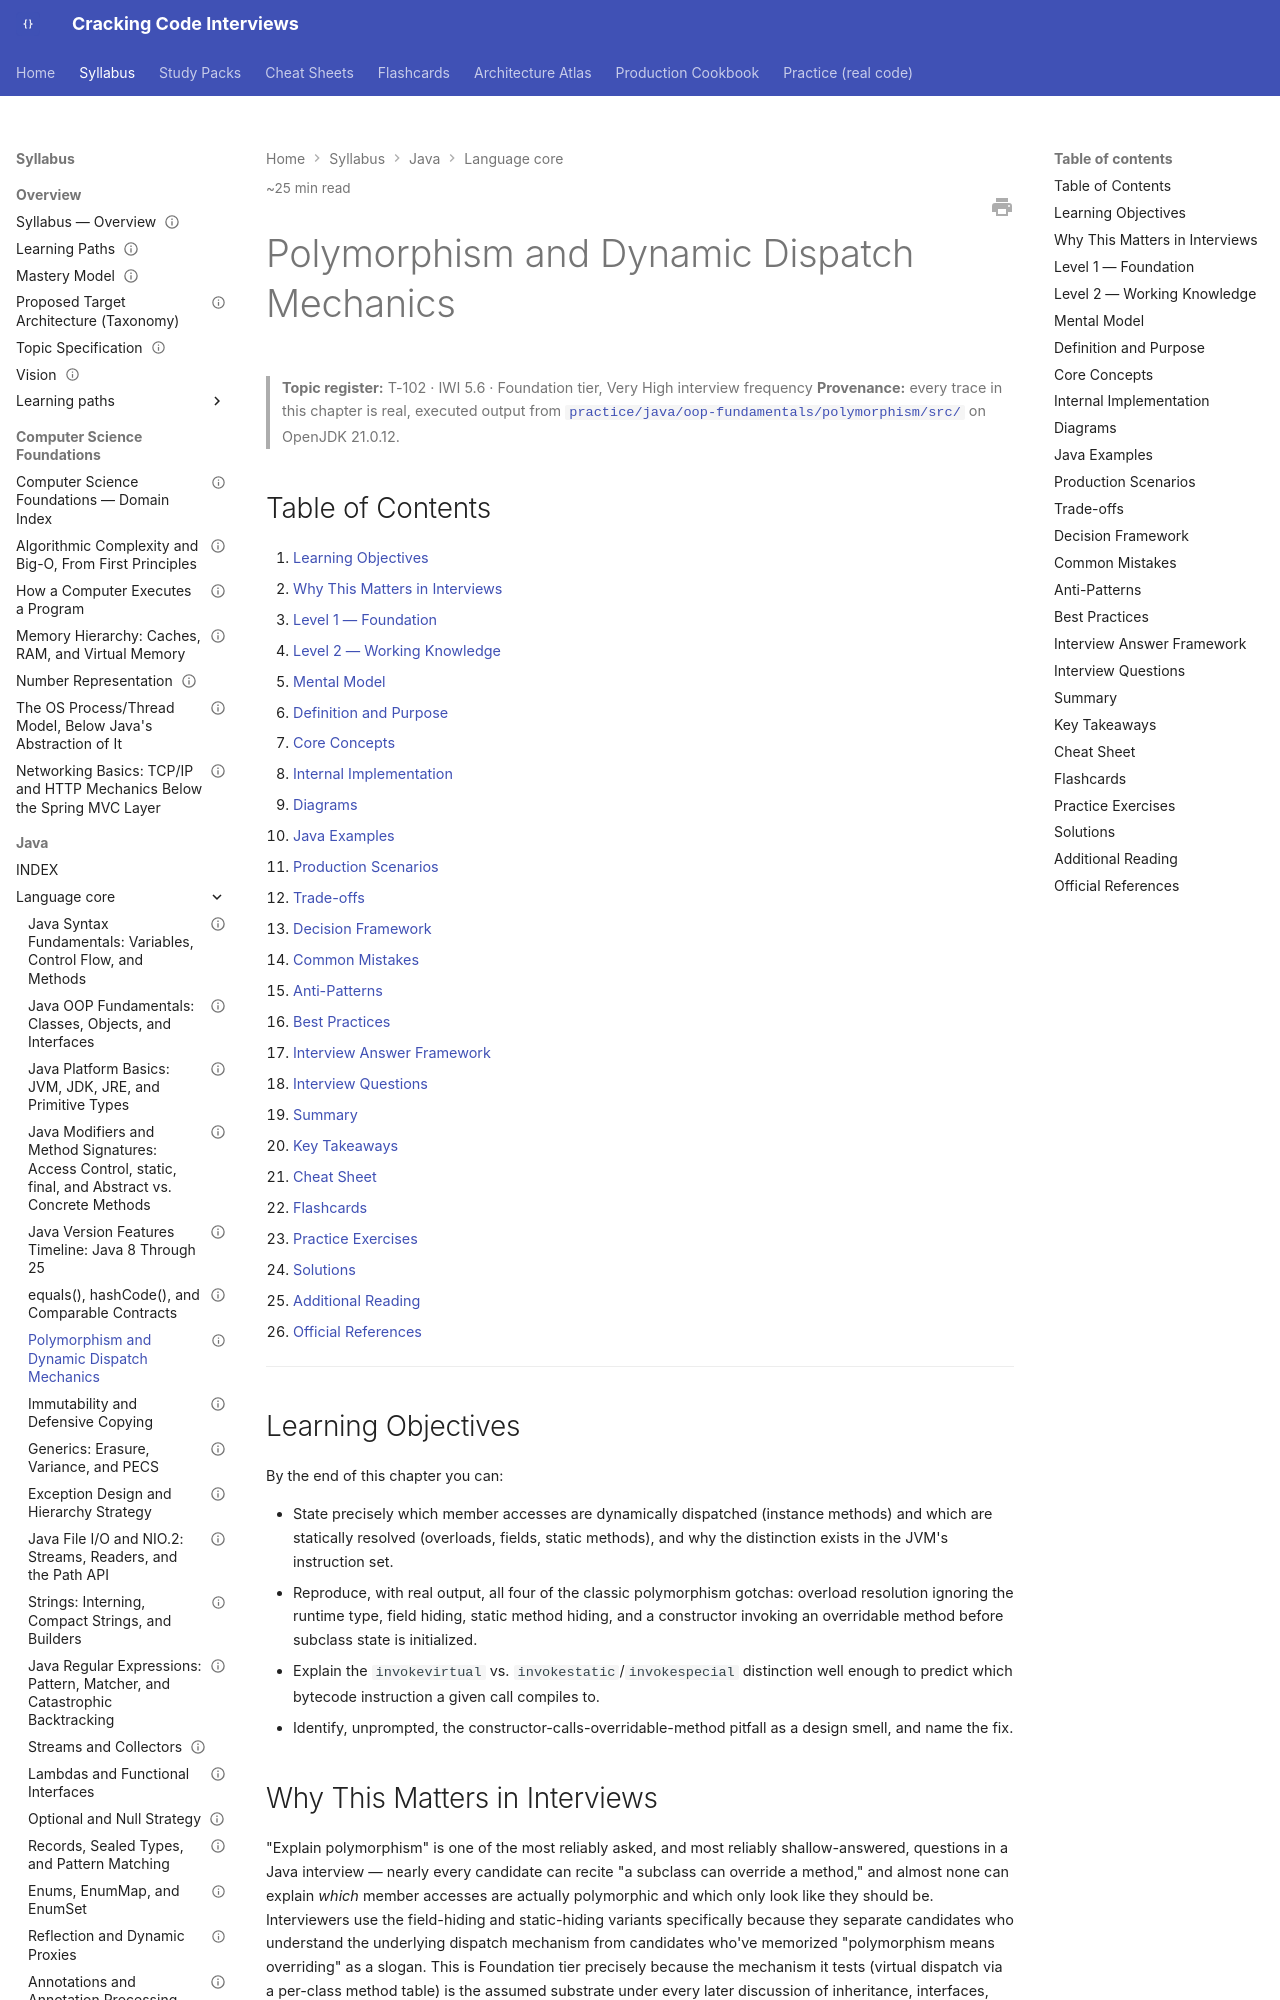

repository: JuanMelendres/cracking-code-interviews · page: syllabus/02-java/language-core/polymorphism-and-dynamic-dispatch/index.html · generator: mkdocs

---
title: "Polymorphism and Dynamic Dispatch Mechanics"
slug: polymorphism-and-dynamic-dispatch
document_type: handbook-chapter
domain: 02-java/language-core
status: draft
version: 1.0
last_updated: 2026-09-03
source_history:
  - handbook/java-core/polymorphism-and-dynamic-dispatch.md
difficulty:
  - foundational
  - intermediate
target_levels:
  - senior
  - staff
estimated_reading_minutes: 25
topic_id: T-102
mastery_levels_covered: [L1, L2, L3, L4]
prerequisites: []
related:
  - equals-hashcode-and-comparable-contracts.md
  - strings-interning-compact-strings-and-builders.md
  - ../../interview-playbook/technical-answers/
official_references:
  - https://docs.oracle.com/javase/specs/jls/se21/html/jls-8.html
  - https://docs.oracle.com/javase/specs/jvms/se21/html/jvms-6.html
---

# Polymorphism and Dynamic Dispatch Mechanics

> **Topic register:** T-102 · IWI 5.6 · Foundation tier, Very High interview frequency
> **Provenance:** every trace in this chapter is real, executed output from [`practice/java/oop-fundamentals/polymorphism/src/`](../../../practice/java/oop-fundamentals/polymorphism/src/) on OpenJDK 21.0.12.

## Table of Contents

1. [Learning Objectives](#learning-objectives)
2. [Why This Matters in Interviews](#why-this-matters-in-interviews)
3. [Level 1 — Foundation](#level-1-foundation)
4. [Level 2 — Working Knowledge](#level-2-working-knowledge)
5. [Mental Model](#mental-model)
6. [Definition and Purpose](#definition-and-purpose)
7. [Core Concepts](#core-concepts)
8. [Internal Implementation](#internal-implementation)
9. [Diagrams](#diagrams)
10. [Java Examples](#java-examples)
11. [Production Scenarios](#production-scenarios)
12. [Trade-offs](#trade-offs)
13. [Decision Framework](#decision-framework)
14. [Common Mistakes](#common-mistakes)
15. [Anti-Patterns](#anti-patterns)
16. [Best Practices](#best-practices)
17. [Interview Answer Framework](#interview-answer-framework)
18. [Interview Questions](#interview-questions)
19. [Summary](#summary)
20. [Key Takeaways](#key-takeaways)
21. [Cheat Sheet](#cheat-sheet)
22. [Flashcards](#flashcards)
23. [Practice Exercises](#practice-exercises)
24. [Solutions](#solutions)
25. [Additional Reading](#additional-reading)
26. [Official References](#official-references)

---

## Learning Objectives

By the end of this chapter you can:

- State precisely which member accesses are dynamically dispatched (instance methods) and which are statically resolved (overloads, fields, static methods), and why the distinction exists in the JVM's instruction set.
- Reproduce, with real output, all four of the classic polymorphism gotchas: overload resolution ignoring the runtime type, field hiding, static method hiding, and a constructor invoking an overridable method before subclass state is initialized.
- Explain the `invokevirtual` vs. `invokestatic`/`invokespecial` distinction well enough to predict which bytecode instruction a given call compiles to.
- Identify, unprompted, the constructor-calls-overridable-method pitfall as a design smell, and name the fix.

## Why This Matters in Interviews

"Explain polymorphism" is one of the most reliably asked, and most reliably shallow-answered, questions in a Java interview — nearly every candidate can recite "a subclass can override a method," and almost none can explain *which* member accesses are actually polymorphic and which only look like they should be. Interviewers use the field-hiding and static-hiding variants specifically because they separate candidates who understand the underlying dispatch mechanism from candidates who've memorized "polymorphism means overriding" as a slogan. This is Foundation tier precisely because the mechanism it tests (virtual dispatch via a per-class method table) is the assumed substrate under every later discussion of inheritance, interfaces, and framework proxying (including this handbook's own [`@Transactional` proxy mechanics](../../05-spring/transactional-proxy-mechanics-and-propagation.md), which depends on exactly this distinction between virtual and non-virtual dispatch).
